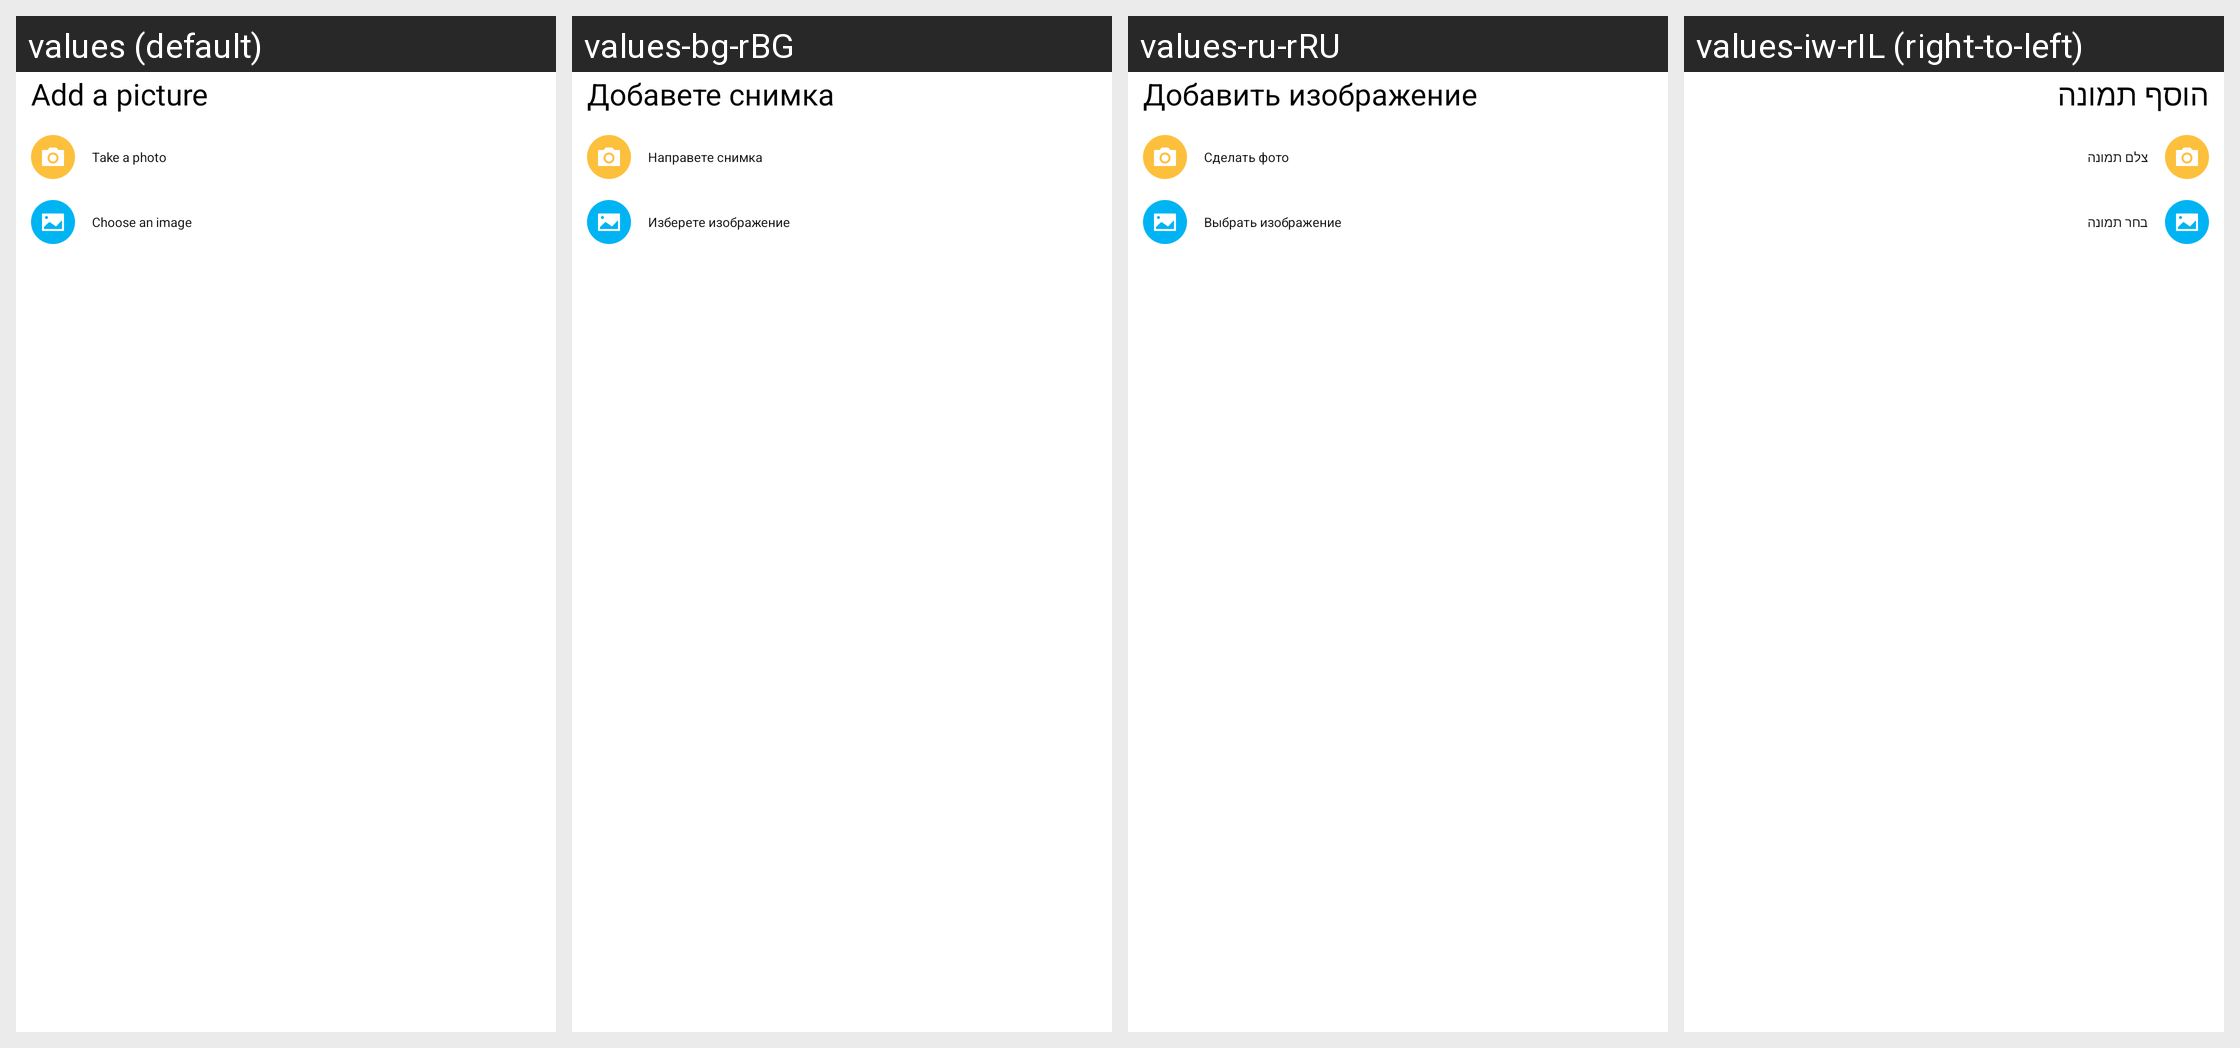

Locale-by-locale string values for the Android screen shown in this grid:
Android screen res/layout/page_take_pickture.xml rendered under 4 locales, left to right: values (default), values-bg-rBG, values-ru-rRU, values-iw-rIL (right-to-left). Device: Nexus 5 (rendered at 1080×1920; each locale shown at half size, 540×960, under a caption strip naming it); theme AppTheme.
Other locales in the repository, not shown: values-ar-rEG, values-cs-rCZ, values-da-rDK, values-de-rDE, values-el-rGR, values-en-rGB, values-es-rES, values-et-rEE, values-fi-rFI, values-fr-rFR, values-hr-rHR, values-hu-rHU, values-it-rIT, values-ja-rJP, values-ko-rKR, values-lt-rLT, values-lv-rLV, values-nb-rNO, values-nl-rNL, values-pl-rPL, values-pt-rBR, values-pt-rPT, values-ro-rRO, values-sk-rSK, values-sl-rSI, values-sr-rRS, values-sv-rSE, values-tr-rTR, values-uk-rUA, values-zh-rCN, values-zh-rHK, values-zh-rTW.
Strings drawn on this screen, with the default value and each locale's value (text and hints the layout hard-codes, and strings that could not be matched under every locale, appear in the picture but are not listed):

add_picture
  values: Add a picture
  values-bg-rBG: Добавете снимка
  values-ru-rRU: Добавить изображение
  values-iw-rIL: הוסף תמונה

take_photo
  values: Take a photo
  values-bg-rBG: Направете снимка
  values-ru-rRU: Сделать фото
  values-iw-rIL: צלם תמונה

choose_image
  values: Choose an image
  values-bg-rBG: Изберете изображение
  values-ru-rRU: Выбрать изображение
  values-iw-rIL: בחר תמונה
